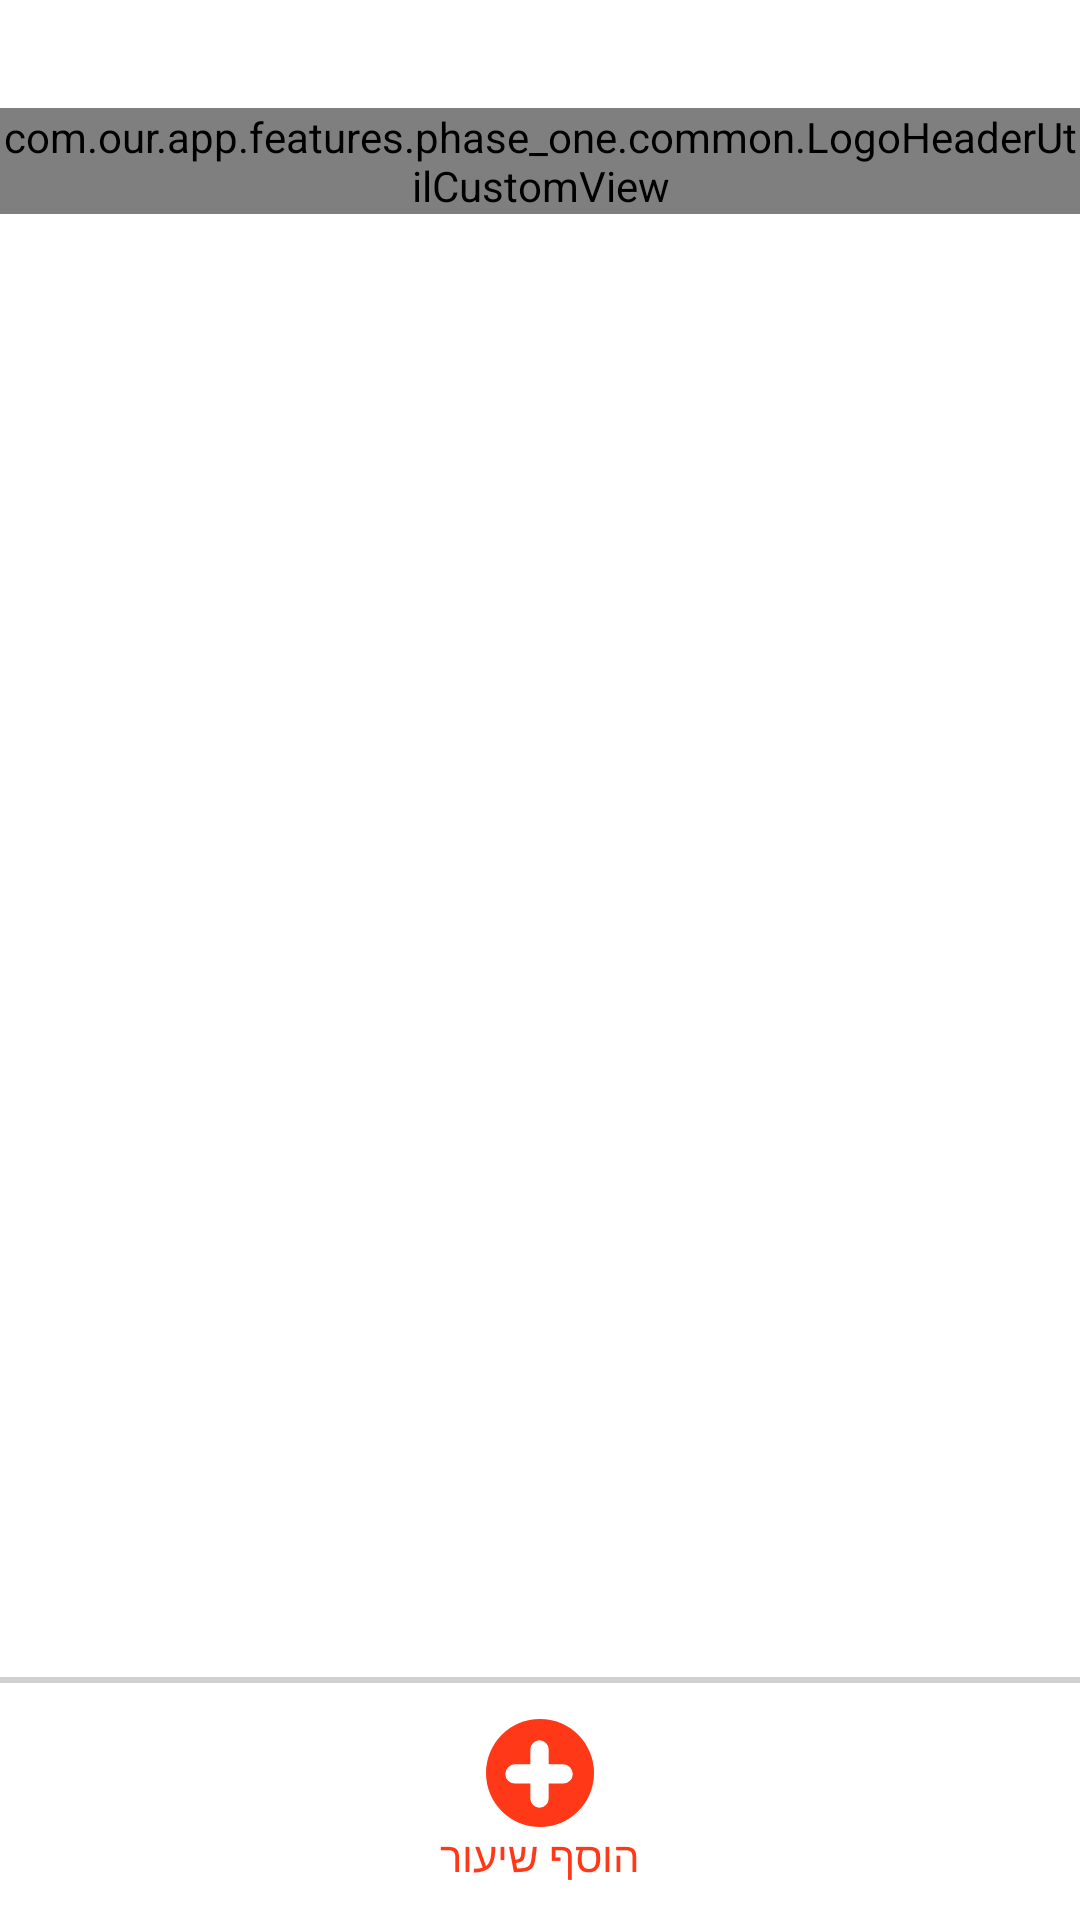

Layout XML and referenced resources for this Android screen:
<!-- AndroidManifest.xml: application theme Theme.OurApp -->
<!-- res/layout/fragment_student_lobby.xml -->
<?xml version="1.0" encoding="utf-8"?>
<androidx.constraintlayout.widget.ConstraintLayout xmlns:android="http://schemas.android.com/apk/res/android"
    xmlns:app="http://schemas.android.com/apk/res-auto"
    xmlns:tools="http://schemas.android.com/tools"
    android:id="@+id/clContainer"
    android:layout_width="match_parent"
    android:layout_height="match_parent"
    tools:context=".features.phase_one.student.student_lobby.StudentLobbyFragment">

    <com.our.app.features.phase_one.common.LogoHeaderUtilCustomView
        android:id="@+id/cvLogoHeaderUtil"
        android:layout_width="match_parent"
        android:layout_height="wrap_content"
        android:layout_marginTop="36dp"
        app:layout_constraintEnd_toEndOf="parent"
        app:layout_constraintStart_toStartOf="parent"
        app:layout_constraintTop_toTopOf="parent" />

    <androidx.recyclerview.widget.RecyclerView
        android:id="@+id/rvStudentLessons"
        android:layout_width="match_parent"
        android:layout_height="wrap_content"
        app:layoutManager="androidx.recyclerview.widget.LinearLayoutManager"
        app:layout_constraintBottom_toBottomOf="parent"
        app:layout_constraintEnd_toEndOf="parent"
        app:layout_constraintStart_toStartOf="parent"
        app:layout_constraintTop_toBottomOf="@id/cvLogoHeaderUtil"
        app:layout_constraintVertical_bias="0"
        tools:itemCount="3"
        tools:listitem="@layout/item_teacher_class_info" />

    <View
        android:layout_width="match_parent"
        android:layout_height="2dp"
        android:layout_marginBottom="12dp"
        android:background="#D0D0D0"
        app:layout_constraintBottom_toTopOf="@+id/tvAddLesson"
        app:layout_constraintEnd_toEndOf="parent"
        app:layout_constraintStart_toStartOf="parent" />

    <TextView
        android:id="@+id/tvAddLesson"
        android:layout_width="match_parent"
        android:layout_height="wrap_content"
        android:layout_marginBottom="12dp"
        android:drawableTop="@drawable/add_lesson_ic"
        android:gravity="center"
        android:text="הוסף שיעור"
        android:textColor="#FF3817"
        app:layout_constraintBottom_toBottomOf="parent"
        app:layout_constraintEnd_toEndOf="parent"
        app:layout_constraintStart_toStartOf="parent" />

</androidx.constraintlayout.widget.ConstraintLayout>
<!-- res/layout/item_teacher_class_info.xml (included above) -->
<?xml version="1.0" encoding="utf-8"?>
<LinearLayout xmlns:android="http://schemas.android.com/apk/res/android"
    xmlns:app="http://schemas.android.com/apk/res-auto"
    xmlns:tools="http://schemas.android.com/tools"
    android:layout_width="match_parent"
    android:layout_height="wrap_content"
    android:layout_marginHorizontal="3dp"
    android:layout_marginVertical="6dp"
    android:gravity="center"
    android:orientation="horizontal">

    <TextView
        android:id="@+id/tvLinkToMeeting"
        android:layout_width="wrap_content"
        android:layout_height="wrap_content"
        android:layout_gravity="center|end"
        android:layout_marginVertical="20dp"
        android:drawableBottom="@drawable/red_camera"
        android:drawablePadding="3dp"
        android:ellipsize="end"
        android:gravity="center"
        android:maxLines="2"
        android:paddingHorizontal="7dp"
        android:text="לינקֿ\nלשיעור"
        android:textColor="#FF3817"
        android:textSize="9sp"
        android:textStyle="bold" />

    <TextView
        android:id="@+id/tvDuration"
        android:layout_width="0dp"
        android:layout_height="match_parent"
        android:layout_weight="1"
        android:gravity="center"
        android:text="40דקות"
        android:textColor="#000" />

    <TextView
        android:id="@+id/tvTime"
        android:layout_width="wrap_content"
        android:layout_height="match_parent"
        android:gravity="center"
        android:text="14:30"
        android:textColor="#000"
        android:textStyle="bold" />

    <LinearLayout
        android:layout_width="wrap_content"
        android:layout_height="match_parent"
        android:layout_marginHorizontal="12dp"
        android:gravity="center"
        android:orientation="vertical">

        <TextView
            android:id="@+id/tvSubject"
            android:layout_width="wrap_content"
            android:layout_height="wrap_content"
            android:layout_gravity="center"
            android:layout_marginBottom="7dp"
            android:ellipsize="end"
            android:gravity="center|right"
            android:maxLines="2"
            android:text="מתמטיקה"
            android:textColor="#000"
            android:textSize="17sp"
            android:textStyle="bold"
            app:autoSizeMaxTextSize="15sp"
            app:autoSizeMinTextSize="12sp"
            app:autoSizeStepGranularity="1sp"
            app:autoSizeTextType="uniform" />

        <TextView
            android:id="@+id/tvStudentName"
            android:layout_width="wrap_content"
            android:layout_height="wrap_content"
            android:layout_gravity="center|end"
            android:ellipsize="end"
            android:text="שון גיטלמן"
            app:autoSizeMaxTextSize="14sp"
            app:autoSizeMinTextSize="12sp"
            app:autoSizeStepGranularity="1sp"
            app:autoSizeTextType="uniform" />
    </LinearLayout>

    <ImageView
        android:id="@+id/ivAvatar"
        android:layout_width="60dp"
        android:layout_height="60dp"
        android:gravity="right"
        android:scaleType="centerCrop"
        tools:srcCompat="@tools:sample/avatars" />

</LinearLayout>
<!-- resources referenced by this layout -->
<resources>
  <!-- drawable add_lesson_ic (drawable) -->
  <vector xmlns:android="http://schemas.android.com/apk/res/android"
      android:width="36dp"
      android:height="36dp"
      android:viewportWidth="77"
      android:viewportHeight="77">
    <path
        android:pathData="M38.5,38.5m-38.5,0a38.5,38.5 0,1 1,77 0a38.5,38.5 0,1 1,-77 0"
        android:fillColor="#FF3817"/>
    <path
        android:pathData="M38.156,15.125L38.156,15.125A6.531,6.531 0,0 1,44.688 21.656L44.688,56.719A6.531,6.531 0,0 1,38.156 63.25L38.156,63.25A6.531,6.531 0,0 1,31.625 56.719L31.625,21.656A6.531,6.531 0,0 1,38.156 15.125z"
        android:fillColor="#ffffff"/>
    <path
        android:pathData="M13.75,39.188L13.75,39.188A6.875,6.875 0,0 1,20.625 32.313L55,32.313A6.875,6.875 0,0 1,61.875 39.188L61.875,39.188A6.875,6.875 0,0 1,55 46.063L20.625,46.063A6.875,6.875 0,0 1,13.75 39.188z"
        android:fillColor="#ffffff"/>
  </vector>
  <!-- drawable red_camera (drawable) -->
  <vector xmlns:android="http://schemas.android.com/apk/res/android"
      android:width="21dp"
      android:height="12dp"
      android:viewportWidth="47"
      android:viewportHeight="27">
    <path
        android:pathData="M5.222,0.464H28.722C31.57,0.464 33.944,2.834 33.944,5.678V8.897L43.048,3.443C43.854,2.962 44.857,2.95 45.674,3.412C46.492,3.874 46.999,4.74 47,5.678V21.322C46.999,23.347 44.787,24.597 43.048,23.558L33.944,18.104V21.322C33.944,24.166 31.57,26.537 28.722,26.537H5.222C2.374,26.537 0,24.166 0,21.322V5.678C0,2.834 2.374,0.464 5.222,0.464Z"
        android:fillColor="#FF3817"
        android:fillType="evenOdd"/>
  </vector>
  <style name="Theme.OurApp" parent="Theme.MaterialComponents.DayNight.NoActionBar">
          
          <item name="colorPrimary">@color/purple_500</item>
          <item name="colorPrimaryVariant">@color/purple_700</item>
          <item name="colorOnPrimary">@color/white</item>
          
          <item name="colorSecondary">@color/teal_200</item>
          <item name="colorSecondaryVariant">@color/teal_700</item>
          <item name="colorOnSecondary">@color/black</item>
          
          <item name="android:statusBarColor" tools:targetApi="l">?attr/colorPrimaryVariant</item>
          
      </style>
  <color name="purple_500">#FF6200EE</color>
  <color name="purple_700">#000</color>
  <color name="white">#FFFFFFFF</color>
  <color name="teal_200">#FF03DAC5</color>
  <color name="teal_700">#FF018786</color>
  <color name="black">#FF000000</color>
</resources>
